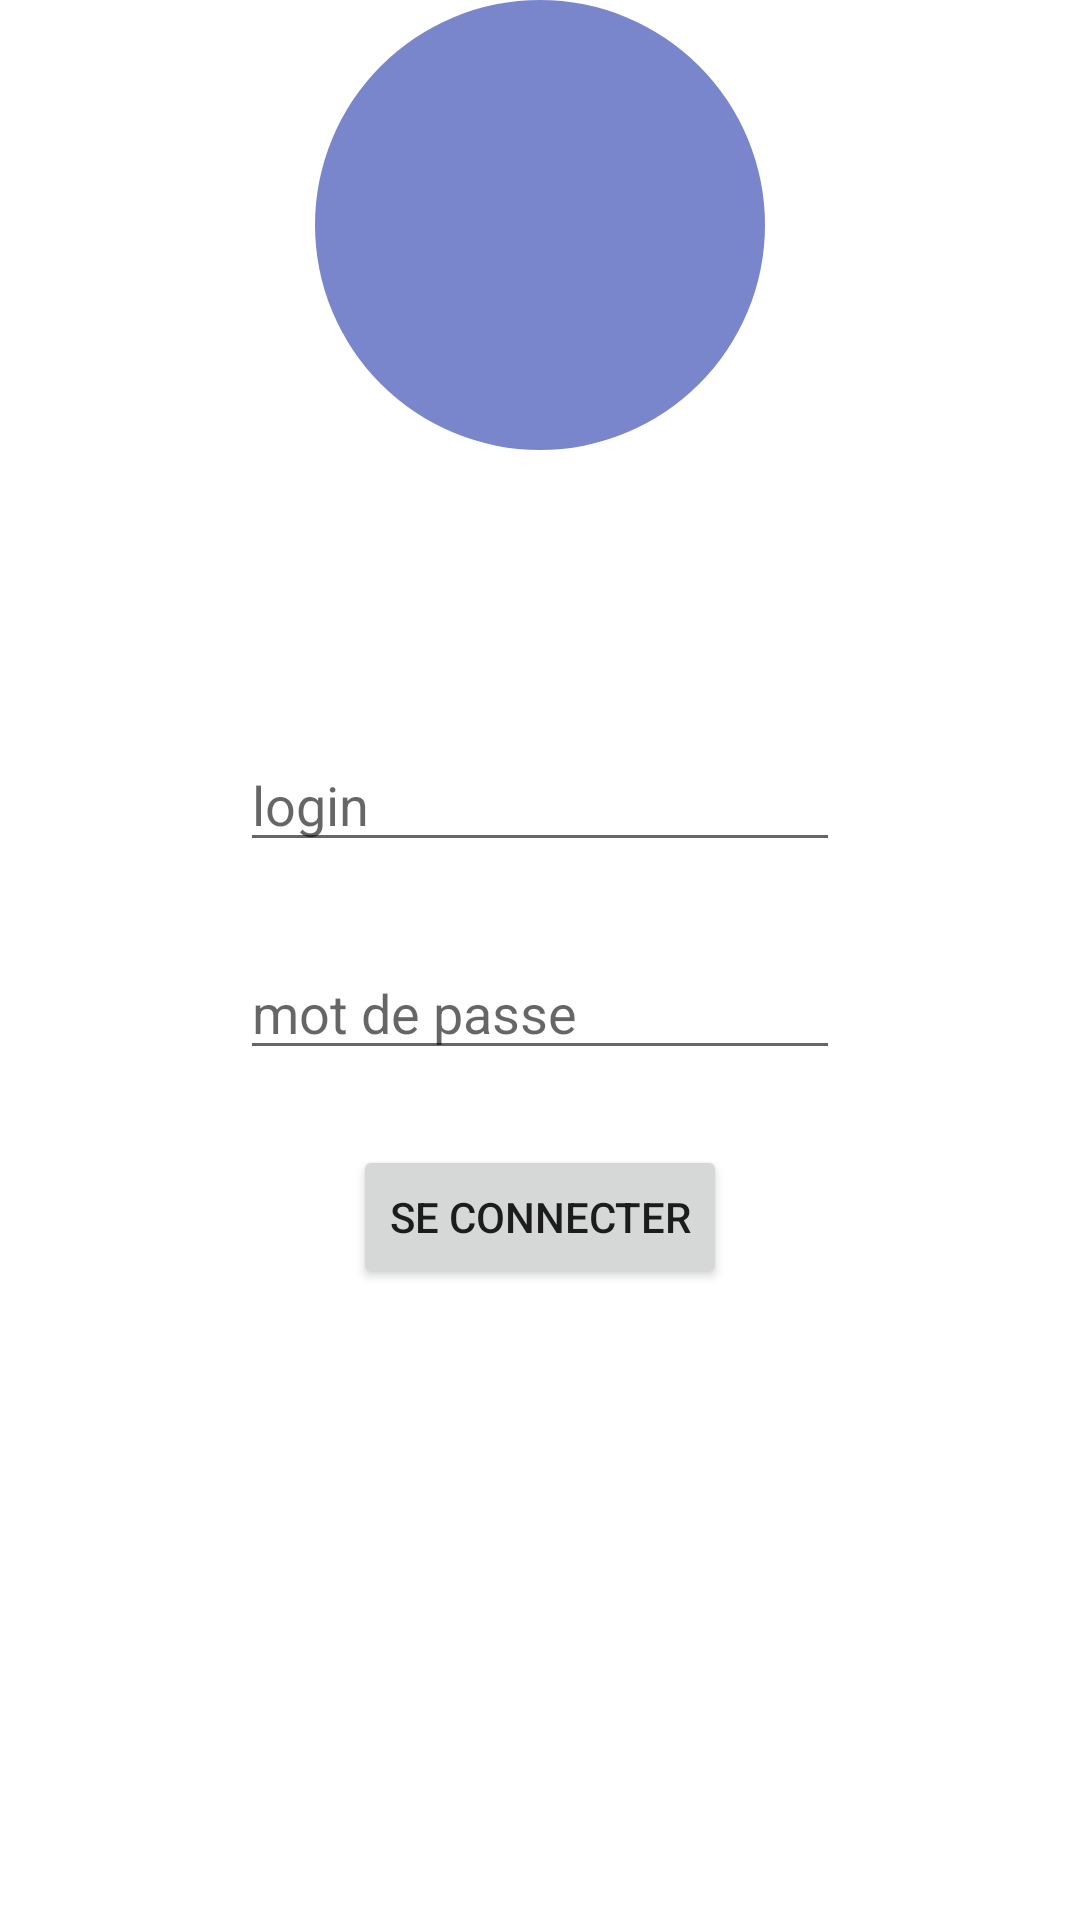

The Android layout XML behind this screen, and the referenced resources:
<!-- AndroidManifest.xml: application theme Theme.GestionnaireSante -->
<!-- res/layout/activity_login.xml -->
<?xml version="1.0" encoding="utf-8"?>
<androidx.constraintlayout.widget.ConstraintLayout xmlns:android="http://schemas.android.com/apk/res/android"
    xmlns:app="http://schemas.android.com/apk/res-auto"
    android:layout_width="match_parent"
    android:layout_height="match_parent">

    <LinearLayout
        android:id="@+id/ll_photo"
        android:layout_width="match_parent"
        android:layout_height="wrap_content"
        android:gravity="center"
        app:layout_constraintStart_toStartOf="parent"
        app:layout_constraintTop_toTopOf="parent">

        <ImageView
            android:layout_width="150dp"
            android:layout_height="150dp"
            android:background="@drawable/shape_image"
            app:layout_constraintBottom_toTopOf="@id/ll_photo"
            app:layout_constraintStart_toStartOf="@id/ll_photo" />
    </LinearLayout>

    <LinearLayout
        android:id="@+id/ll_login"
        android:layout_width="match_parent"
        android:layout_height="wrap_content"
        android:gravity="center"
        android:orientation="vertical"
        app:layout_constraintStart_toStartOf="parent"
        app:layout_constraintTop_toBottomOf="@id/ll_photo">

        <EditText
            android:id="@+id/username"
            android:layout_width="200dp"
            android:layout_height="wrap_content"
            android:layout_marginTop="96dp"
            android:layout_marginBottom="20dp"
            android:autofillHints="@string/prompt_email"
            android:hint="@string/prompt_email"
            android:inputType="textEmailAddress"
            android:selectAllOnFocus="true"
            app:layout_constraintEnd_toEndOf="parent"
            app:layout_constraintStart_toStartOf="parent"
            app:layout_constraintTop_toTopOf="parent" />

        <EditText
            android:id="@+id/password"
            android:layout_width="200dp"
            android:layout_height="wrap_content"
            android:layout_marginTop="8dp"
            android:autofillHints="@string/prompt_password"
            android:hint="@string/prompt_password"
            android:imeActionLabel="@string/action_sign_in_short"
            android:imeOptions="actionDone"
            android:inputType="textPassword"
            android:selectAllOnFocus="true"
            app:layout_constraintEnd_toEndOf="parent"
            app:layout_constraintStart_toStartOf="parent"
            app:layout_constraintTop_toBottomOf="@+id/username" />

        <Button
            android:id="@+id/button_register"
            android:layout_width="wrap_content"
            android:layout_height="wrap_content"
            android:layout_marginTop="25dp"
            android:gravity="center"
            android:text="@string/button_login"
            app:layout_constraintStart_toStartOf="parent"
            app:layout_constraintTop_toBottomOf="@id/ll_login" />

    </LinearLayout>

</androidx.constraintlayout.widget.ConstraintLayout>
<!-- resources referenced by this layout -->
<resources>
  <!-- drawable shape_image (drawable) -->
  <?xml version="1.0" encoding="utf-8"?>
  <shape xmlns:android="http://schemas.android.com/apk/res/android"
      android:shape="rectangle">
  
      <gradient
          android:startColor="@color/SecondaryColor"
          android:endColor="@color/PrimaryColor"
          android:gradientRadius="100dp"
          android:type="linear"
          />
  
      <corners android:radius="@dimen/img_corner_radius" />
      
      
      
  
  </shape>
  <string name="action_sign_in_short">mdp</string>
  <string name="button_login">Se connecter</string>
  <string name="prompt_email">login</string>
  <string name="prompt_password">mot de passe</string>
  <style name="Theme.GestionnaireSante" parent="Theme.MaterialComponents.DayNight.DarkActionBar">
          
          <item name="colorPrimary">@color/SecondaryColor</item>
          <item name="colorPrimaryVariant">@color/SecondaryColor</item>
          <item name="colorOnPrimary">@color/white</item>
          
          <item name="colorSecondary">@color/Tertiary</item>
          <item name="colorSecondaryVariant">@color/Error</item>
          <item name="colorOnSecondary">@color/black</item>
          
          <item name="android:statusBarColor">?attr/colorPrimaryVariant</item>
          
  
      </style>
  <color name="SecondaryColor">#7986CB</color>
  <color name="PrimaryColor">#7986CB</color>
  <dimen name="img_corner_radius">250dp</dimen>
  <color name="white">#FFFFFFFF</color>
  <color name="Tertiary">#E3F2FD</color>
  <color name="Error">#B3261E</color>
  <color name="black">#FF000000</color>
</resources>
